Run: headless pygame with SDL's dummy video driver; simulated clock (each Clock.tick advances the game by its frame time, no real sleeping); random seed 0; keys injected as events and as key.get_pressed() state; mouse plan: one left click at the window centre at the start of phase 2, then a move to the lower-right quarter at the start of phase 3.
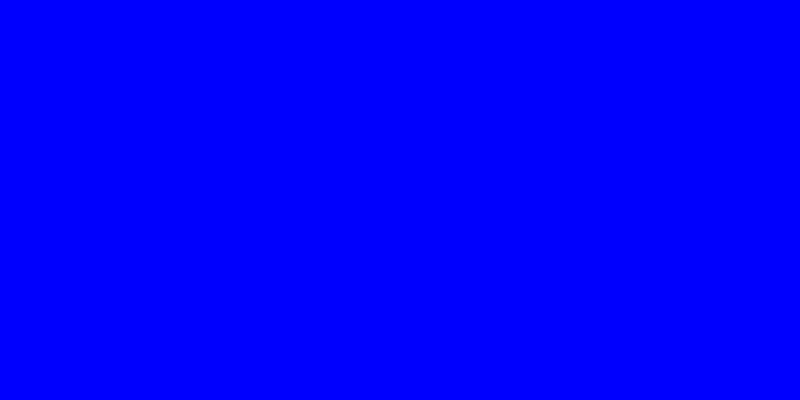
Frame 1 of 4 · flips 1–60 · no input
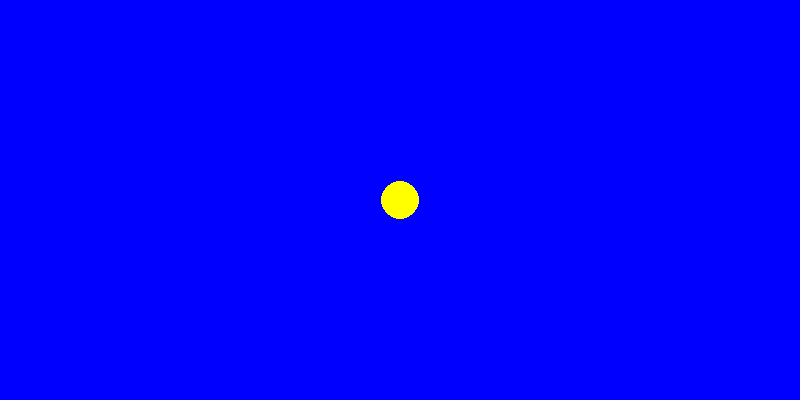
Frame 2 of 4 · flips 61–180 · clicked the window centre · tapped SPACE, RETURN · held RIGHT (→), D
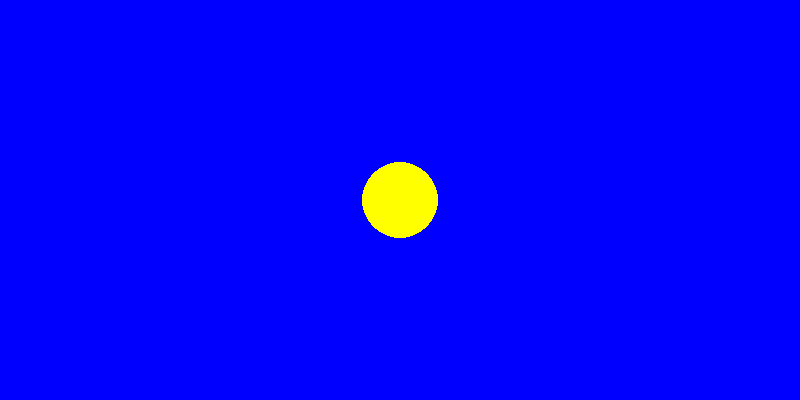
Frame 3 of 4 · flips 181–300 · moved the mouse to the lower-right quarter · held DOWN (↓), S
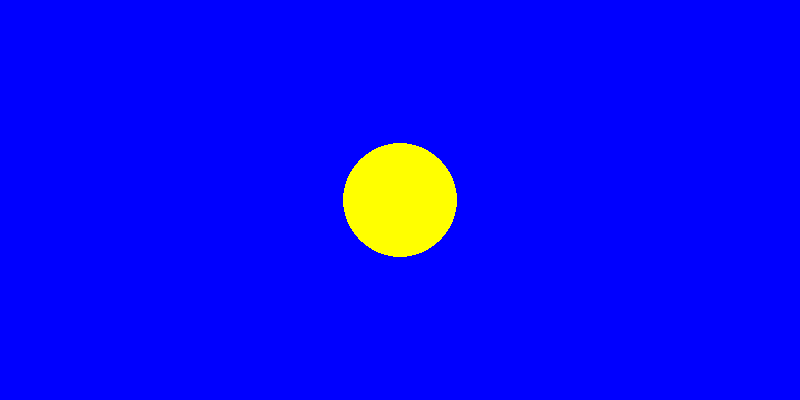
Frame 4 of 4 · flips 301–420 · held LEFT (←), A, UP (↑), W

The pygame program that drew these frames:

import pygame

if __name__ == '__main__':
    pygame.init()
    pygame.display.set_caption('Движущийся круг 2')
    size = width, height = 800, 400
    screen = pygame.display.set_mode(size)

    running = True
    v = 10  # пикселей в секунду
    clock = pygame.time.Clock()
    screen.fill("blue")
    do_paint = False
    r = 0
    while running:
        for event in pygame.event.get():
            if event.type == pygame.QUIT:
                running = False
            if event.type == pygame.MOUSEBUTTONDOWN:
                do_paint = True
                screen.fill("blue")
                pos = event.pos
                r = 0
                clock.tick()
        if do_paint:
            pygame.draw.circle(screen, "yellow", pos, r)
            r += v / 1000 * clock.tick()
        pygame.display.flip()
    pygame.quit()
